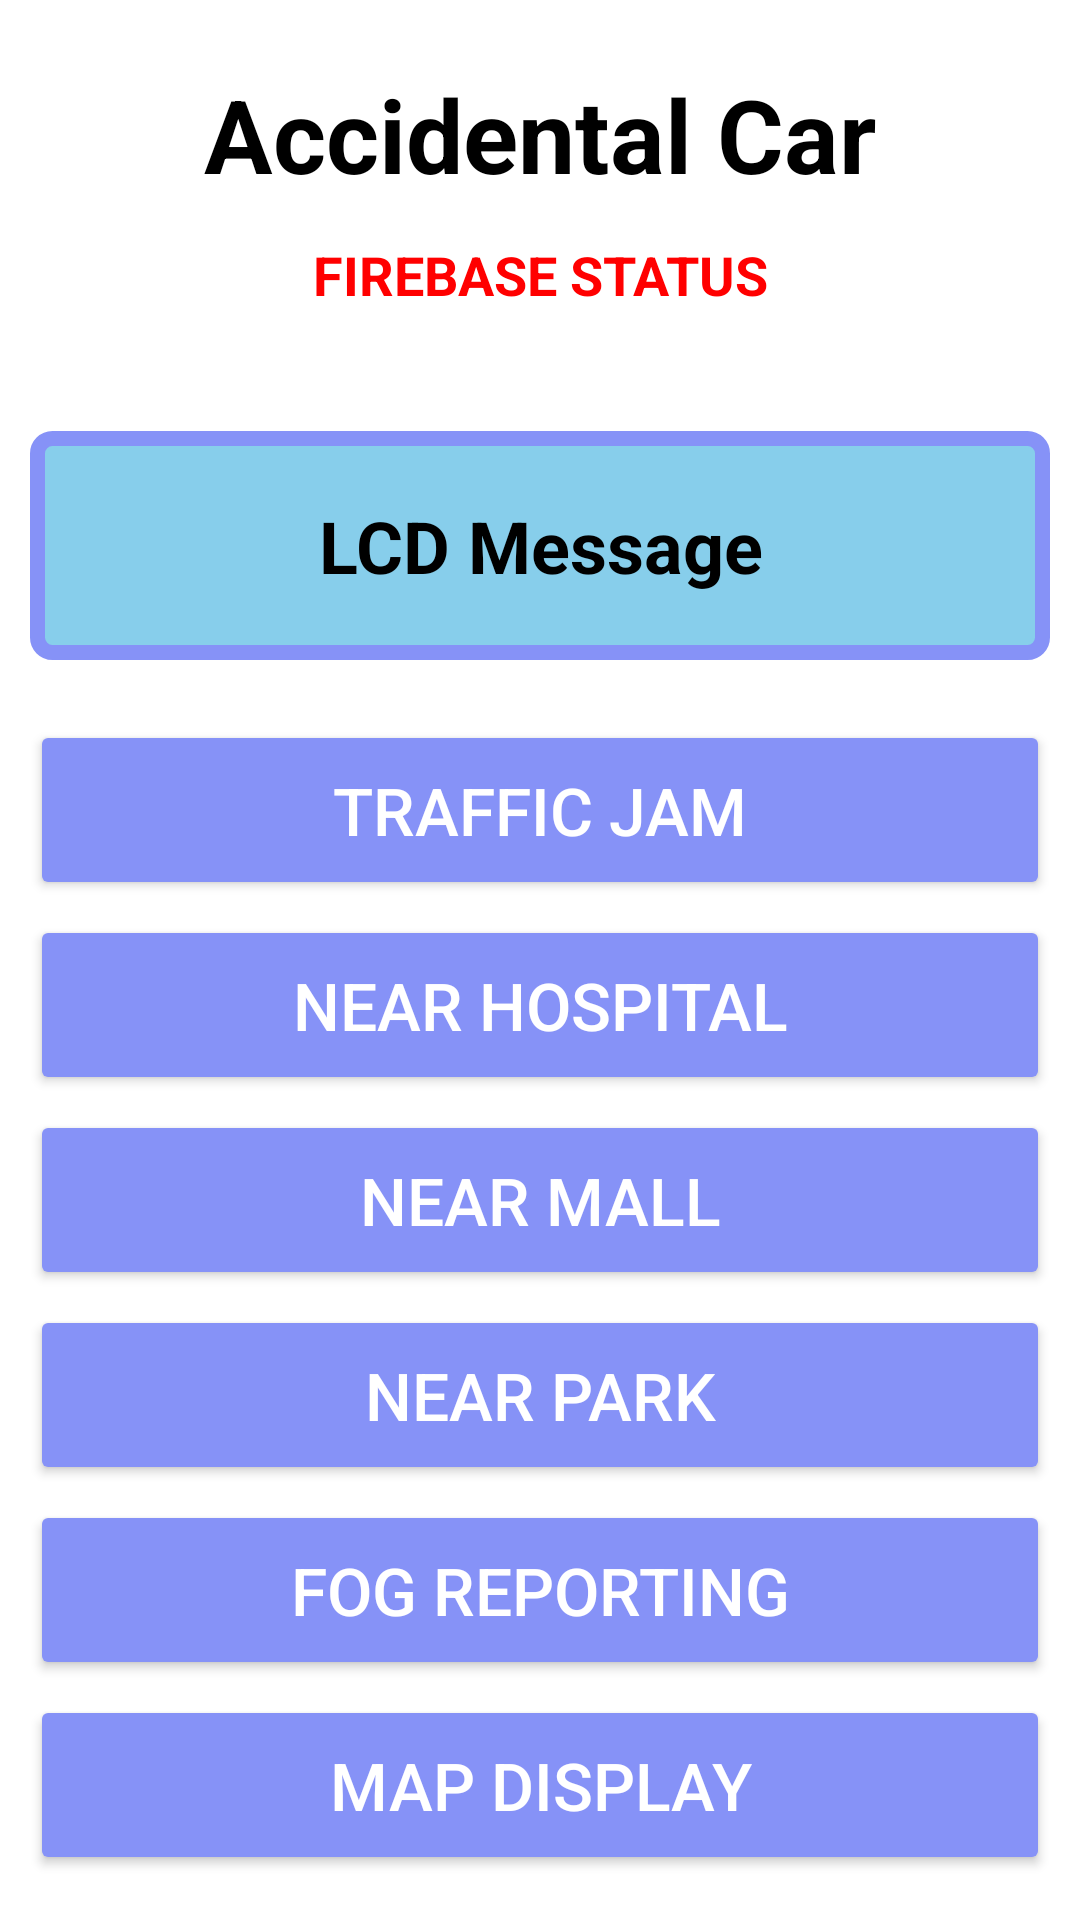

Layout XML and referenced resources for this Android screen:
<!-- AndroidManifest.xml: application theme Theme.AppCompat.NoActionBar -->
<!-- res/layout/activity_accident_car.xml -->
<?xml version="1.0" encoding="utf-8"?>
<androidx.constraintlayout.widget.ConstraintLayout xmlns:android="http://schemas.android.com/apk/res/android"
    xmlns:aapt="http://schemas.android.com/aapt"
    xmlns:app="http://schemas.android.com/apk/res-auto"
    android:layout_width="match_parent"
    android:layout_height="match_parent"
    android:background="@color/white">

    <RelativeLayout
        android:layout_width="match_parent"
        android:layout_height="match_parent">

        <TextView
            android:id="@+id/carcode"
            android:layout_width="match_parent"
            android:layout_height="wrap_content"
            android:layout_marginTop="10dp"
            android:gravity="center"
            android:padding="12dp"
            android:text="Accidental Car"
            android:textColor="@color/black"
            android:textSize="34dp"
            android:textStyle="bold" />

        <TextView
            android:id="@+id/FIREBASESTATUS"
            android:layout_width="match_parent"
            android:layout_height="wrap_content"
            android:layout_below="@+id/carcode"
            android:gravity="center"
            android:text="FIREBASE STATUS"
            android:textColor="@color/red"
            android:textSize="18dp"
            android:textStyle="bold" />

        <TextView
            android:id="@+id/lcd_display"
            android:layout_width="match_parent"
            android:layout_height="wrap_content"
            android:layout_below="@+id/FIREBASESTATUS"
            android:layout_marginStart="10dp"
            android:layout_marginTop="40dp"
            android:layout_marginEnd="10dp"
            android:background="@drawable/textdisplay"
            android:padding="22dp"
            android:text="LCD Message"
            android:textAlignment="center"
            android:textColor="@color/black"
            android:textSize="24dp"
            android:textStyle="bold" />

        <Button
            android:id="@+id/button1"
            android:layout_width="match_parent"
            android:layout_height="60dp"
            android:layout_below="@+id/lcd_display"
            android:layout_marginStart="10dp"
            android:layout_marginTop="20dp"
            android:layout_marginEnd="10dp"
            android:backgroundTint="@color/purple"
            android:text="Traffic Jam"
            android:textSize="22sp"
            app:cornerRadius="25dp" />

        <Button
            android:id="@+id/button2"
            android:layout_width="match_parent"
            android:layout_height="60dp"
            android:layout_below="@+id/button1"
            android:layout_marginStart="10dp"
            android:layout_marginTop="5dp"
            android:layout_marginEnd="10dp"
            android:backgroundTint="@color/purple"
            android:text="Near Hospital"
            android:textSize="22sp"
            app:cornerRadius="25dp" />

        <Button
            android:id="@+id/button3"
            android:layout_width="match_parent"
            android:layout_height="60dp"
            android:layout_below="@+id/button2"
            android:layout_marginStart="10dp"
            android:layout_marginTop="5dp"
            android:layout_marginEnd="10dp"
            android:backgroundTint="@color/purple"
            android:text="Near Mall"
            android:textSize="22sp"
            app:cornerRadius="25dp" />

        <Button
            android:id="@+id/button4"
            android:layout_width="match_parent"
            android:layout_height="60dp"
            android:layout_below="@+id/button3"
            android:layout_marginStart="10dp"
            android:layout_marginTop="5dp"
            android:layout_marginEnd="10dp"
            android:backgroundTint="@color/purple"
            android:text="Near Park"
            android:textSize="22sp"
            app:cornerRadius="25dp" />

        <Button
            android:id="@+id/button5"
            android:layout_width="match_parent"
            android:layout_height="60dp"
            android:layout_below="@+id/button4"
            android:layout_marginStart="10dp"
            android:layout_marginTop="5dp"
            android:layout_marginEnd="10dp"
            android:backgroundTint="@color/purple"
            android:text="Fog Reporting"
            android:textSize="22sp"
            app:cornerRadius="25dp" />

        <Button
            android:id="@+id/button6"
            android:layout_width="match_parent"
            android:layout_height="60dp"
            android:layout_below="@+id/button5"
            android:layout_marginStart="10dp"
            android:layout_marginTop="5dp"
            android:layout_marginEnd="10dp"
            android:backgroundTint="@color/purple"
            android:text="Map Display"
            android:textSize="22sp"
            app:cornerRadius="25dp" />
    </RelativeLayout>
</androidx.constraintlayout.widget.ConstraintLayout>
<!-- resources referenced by this layout -->
<resources>
  <color name="black">#FF000000</color>
  <color name="purple">#8692f7</color>
  <color name="red">#ff0000</color>
  <color name="white">#FFFFFFFF</color>
  <!-- drawable textdisplay (drawable) -->
  <?xml version="1.0" encoding="utf-8"?>
  <shape xmlns:android="http://schemas.android.com/apk/res/android" xmlns:app="http://schemas.android.com/apk/res-auto" xmlns:aapt="http://schemas.android.com/aapt" android:shape="rectangle">
      <solid android:color="@color/skyblue"/>
      <stroke android:width="5dp" android:color="@color/purple"/>
      <corners android:radius="5dp"/>
  </shape>
  <color name="skyblue">#87ceeb</color>
</resources>
